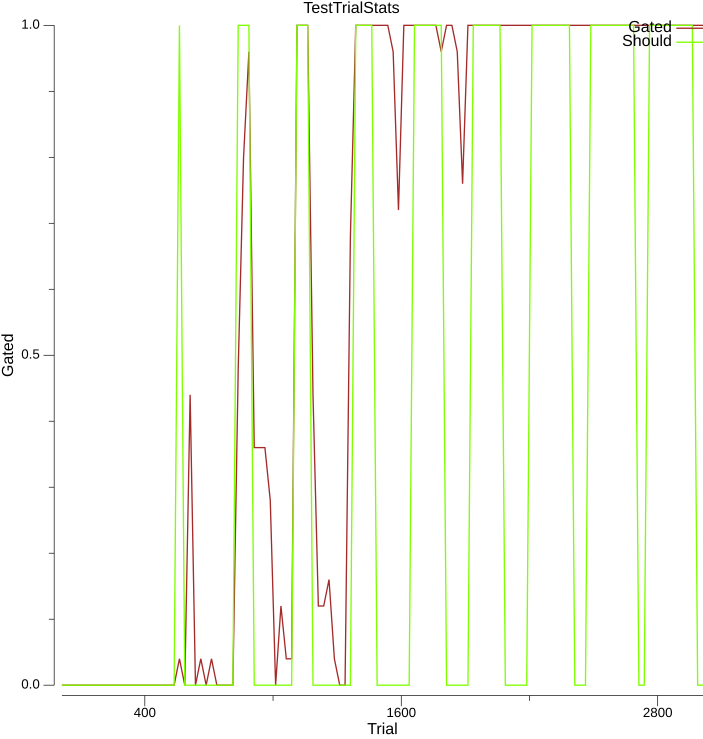

The data file committed next to this chart (first rows):
$TrialName	#Run	#Epoch	#Trial	#RunName	#ACCPos	#ACCNeg	#Gated	#Should	#Rew	#VThal_RT	#MtxGo_ActAvg[1:0]<1:1>	#MtxNo_ActAvg[1:0]<1:1>	#VThal_ActAvg[1:0]<1:1>
0.000000_0.000000	0	30	12	0	0	0	0	0	0	0	1.2926027314021948E-05	1.2130758963230303E-05	9.241838947522134E-09
0.000000_0.100000	0	30	37	0	0	0.1	0	0	0	0	2.5223372357846707E-44	2.5223372357846707E-44	4.203895392974451E-45
0.000000_0.200000	0	30	62	0	0	0.2	0	0	0	0	2.5223372357846707E-44	0.04319	4.203895392974451E-45
0.000000_0.300000	0	30	87	0	0	0.3	0	0	0	0	2.5223372357846707E-44	0.1592	4.203895392974451E-45
0.000000_0.400000	0	30	112	0	0	0.4	0	0	0	0	2.5223372357846707E-44	0.1897	4.203895392974451E-45
0.000000_0.500000	0	30	137	0	0	0.5	0	0	0	0	2.5223372357846707E-44	0.22	4.203895392974451E-45
0.000000_0.600000	0	30	162	0	0	0.6	0	0	0	0	2.5223372357846707E-44	0.2762	4.203895392974451E-45
0.000000_0.700000	0	30	187	0	0	0.7	0	0	0	0	2.5223372357846707E-44	0.2891	4.203895392974451E-45
0.000000_0.800000	0	30	212	0	0	0.8	0	0	0	0	2.5223372357846707E-44	0.3126	4.203895392974451E-45
0.000000_0.900000	0	30	237	0	0	0.9	0	0	0	0	2.5223372357846707E-44	0.3746	4.203895392974451E-45
0.000000_1.000000	0	30	262	0	0	1	0	0	0	0	0.0002454	0.3808	4.203895392974451E-45
0.100000_0.000000	0	30	287	0	0.1	0	0	0	0	0	1.7386317496746316E-30	2.770145114732024E-05	4.203895392974451E-45
0.100000_0.100000	0	30	312	0	0.1	0.1	0	0	0	0	2.5223372357846707E-44	2.5223372357846707E-44	4.203895392974451E-45
0.100000_0.200000	0	30	337	0	0.1	0.2	0	0	0	0	2.5223372357846707E-44	0.04712	4.203895392974451E-45
0.100000_0.300000	0	30	362	0	0.1	0.3	0	0	0	0	2.5223372357846707E-44	0.1592	4.203895392974451E-45
0.100000_0.400000	0	30	387	0	0.1	0.4	0	0	0	0	2.5223372357846707E-44	0.1865	4.203895392974451E-45
0.100000_0.500000	0	30	412	0	0.1	0.5	0	0	0	0	2.5223372357846707E-44	0.2199	4.203895392974451E-45
0.100000_0.600000	0	30	437	0	0.1	0.6	0	0	0	0	2.5223372357846707E-44	0.276	4.203895392974451E-45
0.100000_0.700000	0	30	462	0	0.1	0.7	0	0	0	0	2.5223372357846707E-44	0.2899	4.203895392974451E-45
0.100000_0.800000	0	30	487	0	0.1	0.8	0	0	0	0	2.5223372357846707E-44	0.3149	4.203895392974451E-45
0.100000_0.900000	0	30	512	0	0.1	0.9	0	0	0	0	2.5223372357846707E-44	0.3682	4.203895392974451E-45
0.100000_1.000000	0	30	537	0	0.1	1	0	0	0	0	0.00319	0.3825	4.203895392974451E-45
0.200000_0.000000	0	30	562	0	0.2	0	0.04	1	-0.92	0.0222	0.004172	2.9118487158189356E-05	0.0007364
0.200000_0.100000	0	30	587	0	0.2	0.1	0	0	0	0	2.5223372357846707E-44	2.5223372357846707E-44	4.203895392974451E-45
0.200000_0.200000	0	30	612	0	0.2	0.2	0.44	0	-0.44	0.351	0.1545	0.1126	0.01186
0.200000_0.300000	0	30	637	0	0.2	0.3	0	0	0	0	0.1059	0.1762	9.361510274383602E-15
0.200000_0.400000	0	30	662	0	0.2	0.4	0.04	0	-0.04	0.0326	0.06383	0.1918	0.001835
0.200000_0.500000	0	30	687	0	0.2	0.5	0	0	0	0	0.06931	0.2466	4.988622532996349E-45
0.200000_0.600000	0	30	712	0	0.2	0.6	0.04	0	-0.04	0.032	0.1239	0.2721	0.002516
0.200000_0.700000	0	30	737	0	0.2	0.7	0	0	0	0	0.1012	0.295	5.717297734445254E-45
0.200000_0.800000	0	30	762	0	0.2	0.8	0	0	0	0	0.06111	0.3342	4.203895392974451E-45
0.200000_0.900000	0	30	787	0	0.2	0.9	0	0	0	0	0.08802	0.3588	4.203895392974451E-45
0.200000_1.000000	0	30	812	0	0.2	1	0	0	0	0	0.1021	0.3962	4.203895392974451E-45
0.300000_0.000000	0	30	837	0	0.3	0	0.48	1	-0.04	0.262	0.1165	2.7186676937815454E-05	0.02951
0.300000_0.100000	0	30	862	0	0.3	0.1	0.8	1	0.6	0.406	0.1084	2.5223372357846707E-44	0.02452
0.300000_0.200000	0	30	887	0	0.3	0.2	0.96	1	0.92	0.4302	0.2163	0.1065	0.07141
0.300000_0.300000	0	30	912	0	0.3	0.3	0.36	0	-0.36	0.1278	0.1432	0.1827	0.009655
0.300000_0.400000	0	30	937	0	0.3	0.4	0.36	0	-0.36	0.1648	0.1864	0.2029	0.01009
0.300000_0.500000	0	30	962	0	0.3	0.5	0.36	0	-0.36	0.3408	0.1445	0.256	0.008496
0.300000_0.600000	0	30	987	0	0.3	0.6	0.28	0	-0.28	0.2746	0.1609	0.2805	0.01007
0.300000_0.700000	0	30	1012	0	0.3	0.7	0	0	0	0	0.1522	0.301	5.262306148063263E-33
0.300000_0.800000	0	30	1037	0	0.3	0.8	0.12	0	-0.12	0.0394	0.1602	0.3304	0.002209
0.300000_0.900000	0	30	1062	0	0.3	0.9	0.04	0	-0.04	0.013	0.1598	0.3976	0.0007363
0.300000_1.000000	0	30	1087	0	0.3	1	0.04	0	-0.04	0.0136	0.1573	0.4074	0.0007363
0.400000_0.000000	0	30	1112	0	0.4	0	1	1	1	0.4078	0.3081	2.8928813404702512E-05	0.1429
0.400000_0.100000	0	30	1137	0	0.4	0.1	1	1	1	0.404	0.31	2.5223372357846707E-44	0.1439
0.400000_0.200000	0	30	1162	0	0.4	0.2	1	1	1	0.4124	0.2466	0.1064	0.08394
0.400000_0.300000	0	30	1187	0	0.4	0.3	0.44	0	-0.44	0.4894	0.2145	0.1701	0.02579
0.400000_0.400000	0	30	1212	0	0.4	0.4	0.12	0	-0.12	0.2628	0.2258	0.2163	0.006345
0.400000_0.500000	0	30	1237	0	0.4	0.5	0.12	0	-0.12	0.11	0.1643	0.2668	0.002212
0.400000_0.600000	0	30	1262	0	0.4	0.6	0.16	0	-0.16	0.2218	0.1674	0.2872	0.006166
0.400000_0.700000	0	30	1287	0	0.4	0.7	0.04	0	-0.04	0.0134	0.154	0.3182	0.0007363
0.400000_0.800000	0	30	1312	0	0.4	0.8	0	0	0	0	0.1692	0.3466	4.203895392974451E-45
0.400000_0.900000	0	30	1337	0	0.4	0.9	0	0	0	0.0382	0.1731	0.4154	0.0007354
0.400000_1.000000	0	30	1362	0	0.4	1	0.68	0	-0.68	0.2218	0.1949	0.4076	0.01322
0.500000_0.000000	0	30	1387	0	0.5	0	1	1	1	0.397	0.3761	2.779293862156075E-05	0.1564
0.500000_0.100000	0	30	1412	0	0.5	0.1	1	1	1	0.398	0.3737	2.5223372357846707E-44	0.1544
0.500000_0.200000	0	30	1437	0	0.5	0.2	1	1	1	0.4148	0.2888	0.1134	0.1218
0.500000_0.300000	0	30	1462	0	0.5	0.3	1	1	1	0.3396	0.2681	0.1815	0.08122
0.500000_0.400000	0	30	1487	0	0.5	0.4	1	0	-1	0.3266	0.2991	0.22	0.08145
... 61 more rows
